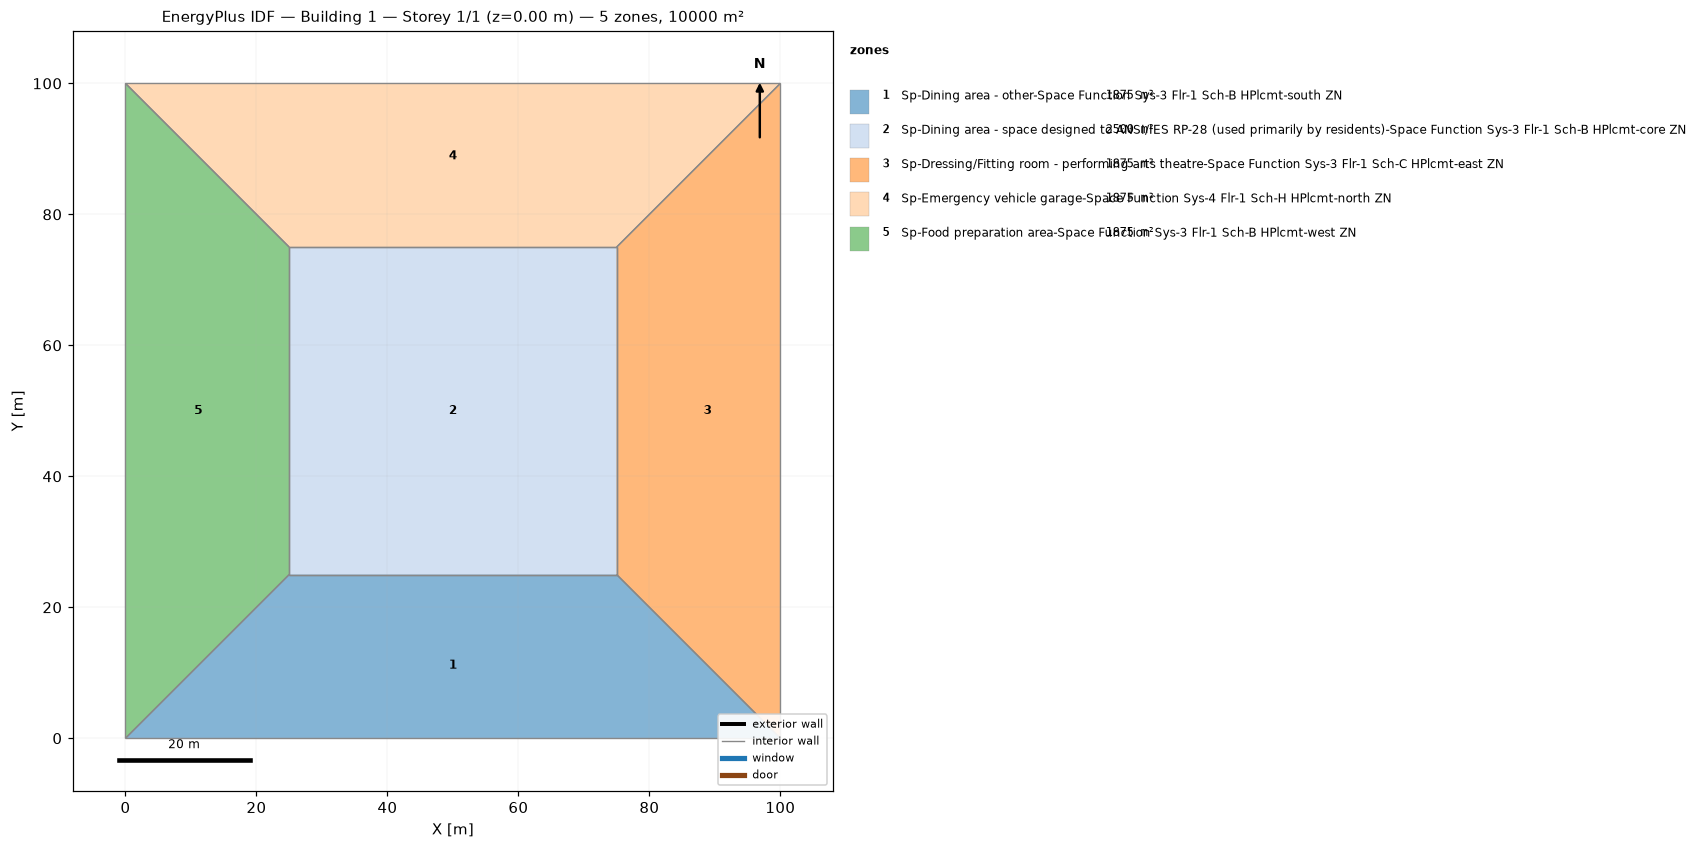
=== STOREY PLAN SPEC (per zone: floor XY polygon, exterior-wall plan segments, windows/doors) ===
zone 1: Sp-Dining area - other-Space Function Sys-3 Flr-1 Sch-B HPlcmt-south ZN  (1875.0 m²)
  floor: (100.00, 0.00) (0.00, 0.00) (25.00, 25.00) (75.00, 25.00)
  interior walls: 4
zone 2: Sp-Dining area - space designed to ANSI/IES RP-28 (used primarily by residents)-Space Function Sys-3 Flr-1 Sch-B HPlcmt-core ZN  (2500.0 m²)
  floor: (25.00, 25.00) (25.00, 75.00) (75.00, 75.00) (75.00, 25.00)
  interior walls: 4
zone 3: Sp-Dressing/Fitting room - performing arts theatre-Space Function Sys-3 Flr-1 Sch-C HPlcmt-east ZN  (1875.0 m²)
  floor: (100.00, 100.00) (100.00, 0.00) (75.00, 25.00) (75.00, 75.00)
  interior walls: 4
zone 4: Sp-Emergency vehicle garage-Space Function Sys-4 Flr-1 Sch-H HPlcmt-north ZN  (1875.0 m²)
  floor: (0.00, 100.00) (100.00, 100.00) (75.00, 75.00) (25.00, 75.00)
  interior walls: 4
zone 5: Sp-Food preparation area-Space Function Sys-3 Flr-1 Sch-B HPlcmt-west ZN  (1875.0 m²)
  floor: (0.00, 0.00) (0.00, 100.00) (25.00, 75.00) (25.00, 25.00)
  interior walls: 4

=== DERIVED (storey summary) ===
Building: Building 1
Storey: 1 of 1  (floor level z = 0.00 m)
Storey gross floor area: 10000.0 m²
Zones on this storey: 5
  - Sp-Dining area - other-Space Function Sys-3 Flr-1 Sch-B HPlcmt-south ZN: floor 1875.0 m²
  - Sp-Dining area - space designed to ANSI/IES RP-28 (used primarily by residents)-Space Function Sys-3 Flr-1 Sch-B HPlcmt-core ZN: floor 2500.0 m²
  - Sp-Dressing/Fitting room - performing arts theatre-Space Function Sys-3 Flr-1 Sch-C HPlcmt-east ZN: floor 1875.0 m²
  - Sp-Emergency vehicle garage-Space Function Sys-4 Flr-1 Sch-H HPlcmt-north ZN: floor 1875.0 m²
  - Sp-Food preparation area-Space Function Sys-3 Flr-1 Sch-B HPlcmt-west ZN: floor 1875.0 m²
Zone adjacency (shared interzone walls):
  - Sp-Dining area - other-Space Function Sys-3 Flr-1 Sch-B HPlcmt-south ZN ↔ Sp-Dining area - space designed to ANSI/IES RP-28 (used primarily by residents)-Space Function Sys-3 Flr-1 Sch-B HPlcmt-core ZN
  - Sp-Dining area - other-Space Function Sys-3 Flr-1 Sch-B HPlcmt-south ZN ↔ Sp-Dressing/Fitting room - performing arts theatre-Space Function Sys-3 Flr-1 Sch-C HPlcmt-east ZN
  - Sp-Dining area - other-Space Function Sys-3 Flr-1 Sch-B HPlcmt-south ZN ↔ Sp-Food preparation area-Space Function Sys-3 Flr-1 Sch-B HPlcmt-west ZN
  - Sp-Dining area - space designed to ANSI/IES RP-28 (used primarily by residents)-Space Function Sys-3 Flr-1 Sch-B HPlcmt-core ZN ↔ Sp-Dressing/Fitting room - performing arts theatre-Space Function Sys-3 Flr-1 Sch-C HPlcmt-east ZN
  - Sp-Dining area - space designed to ANSI/IES RP-28 (used primarily by residents)-Space Function Sys-3 Flr-1 Sch-B HPlcmt-core ZN ↔ Sp-Emergency vehicle garage-Space Function Sys-4 Flr-1 Sch-H HPlcmt-north ZN
  - Sp-Dining area - space designed to ANSI/IES RP-28 (used primarily by residents)-Space Function Sys-3 Flr-1 Sch-B HPlcmt-core ZN ↔ Sp-Food preparation area-Space Function Sys-3 Flr-1 Sch-B HPlcmt-west ZN
  - Sp-Dressing/Fitting room - performing arts theatre-Space Function Sys-3 Flr-1 Sch-C HPlcmt-east ZN ↔ Sp-Emergency vehicle garage-Space Function Sys-4 Flr-1 Sch-H HPlcmt-north ZN
  - Sp-Emergency vehicle garage-Space Function Sys-4 Flr-1 Sch-H HPlcmt-north ZN ↔ Sp-Food preparation area-Space Function Sys-3 Flr-1 Sch-B HPlcmt-west ZN